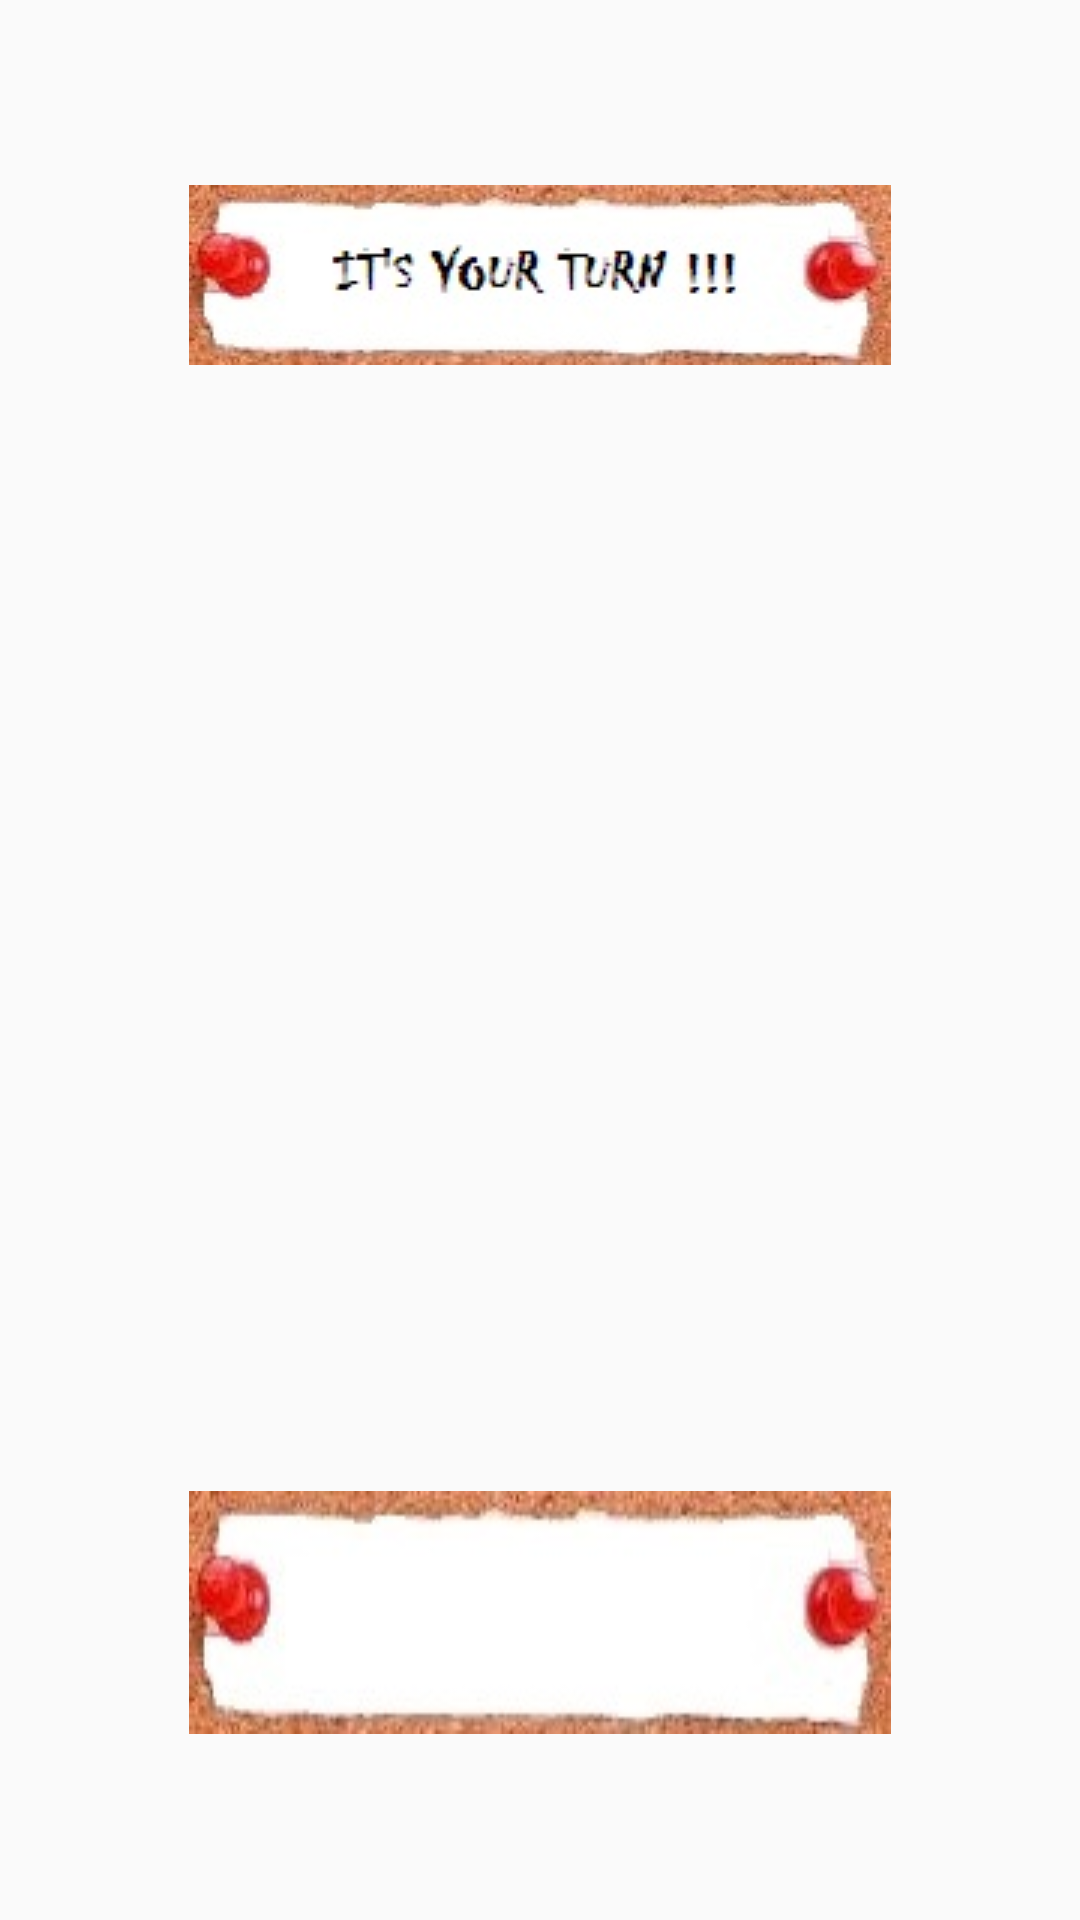

Here is an Android app screen rendered from its layout file. Give the layout XML and the strings, colors and styles it references.
<!-- AndroidManifest.xml: application theme AppTheme -->
<!-- res/layout/activity_againstcomp.xml -->
<?xml version="1.0" encoding="utf-8"?>
    <LinearLayout xmlns:android="http://schemas.android.com/apk/res/android"
        xmlns:tools="http://schemas.android.com/tools"
        android:layout_width="fill_parent"
        android:layout_height="fill_parent"
        android:orientation="vertical"
        android:background="@drawable/f"
        android:gravity="center"
    tools:context="com.tic_tac_toe.view.againstcomp"
    >
        <ImageView
            android:layout_width="wrap_content"
            android:layout_height="wrap_content"
            android:src="@drawable/turn"
            android:id="@+id/urturn" />

        <RelativeLayout
            android:layout_width="wrap_content"
            android:layout_height="wrap_content"
            android:layout_marginBottom="35dp"
            android:layout_marginTop="20dp">


            <ImageView
                android:layout_width="65dp"
                android:layout_height="65dp"
                android:id="@+id/imageView"
                android:background="@drawable/tic_tac_toe_blank"
                android:onClick="tic"
                android:layout_marginBottom="2dp"
                android:layout_marginTop="30dp"
                android:layout_marginLeft="30dp" />

            <ImageView
                android:layout_width="65dp"
                android:layout_height="65dp"
                android:id="@+id/imageView2"
                android:background="@drawable/tic_tac_toe_blank"
                android:layout_toRightOf="@+id/imageView"
                android:onClick="tic"
                android:layout_marginLeft="40dp"
                android:layout_marginRight="45dp"
                android:layout_marginBottom="2dp"
                android:layout_marginTop="30dp" />

            <ImageView
                android:layout_width="65dp"
                android:layout_height="65dp"
                android:id="@+id/imageView3"
                android:background="@drawable/tic_tac_toe_blank"
                android:layout_toRightOf="@+id/imageView2"
                android:onClick="tic"
                android:layout_marginBottom="2dp"
                android:layout_marginTop="30dp"
                android:layout_marginRight="25dp" />

            <ImageView
                android:layout_width="65dp"
                android:layout_height="65dp"
                android:background="@drawable/tic_tac_toe_blank"
                android:id="@+id/imageView4"
                android:layout_below="@+id/imageView"
                android:onClick="tic"
                android:layout_marginTop="38dp"
                android:layout_marginLeft="30dp"
                android:layout_marginBottom="-10dp" />

            <ImageView
                android:layout_width="65dp"
                android:layout_height="65dp"
                android:background="@drawable/tic_tac_toe_blank"
                android:id="@+id/imageView5"
                android:layout_toRightOf="@+id/imageView4"
                android:layout_below="@+id/imageView2"
                android:onClick="tic"
                android:layout_marginLeft="40dp"
                android:layout_marginRight="45dp"
                android:layout_marginTop="38dp"
                android:layout_marginBottom="-10dp" />

            <ImageView
                android:layout_width="65dp"
                android:layout_height="65dp"
                android:background="@drawable/tic_tac_toe_blank"
                android:id="@+id/imageView6"
                android:layout_toRightOf="@+id/imageView5"
                android:layout_below="@+id/imageView3"
                android:onClick="tic"
                android:layout_marginTop="38dp"
                android:layout_marginRight="25dp"
                android:layout_marginBottom="-10dp" />

            <ImageView
                android:layout_width="65dp"
                android:layout_height="65dp"
                android:background="@drawable/tic_tac_toe_blank"
                android:id="@+id/imageView9"
                android:layout_toRightOf="@+id/imageView8"
                android:layout_below="@+id/imageView6"
                android:onClick="tic"
                android:layout_marginRight="25dp"
                android:layout_marginTop="45dp" />

            <ImageView
                android:layout_width="65dp"
                android:layout_height="65dp"
                android:background="@drawable/tic_tac_toe_blank"
                android:id="@+id/imageView8"
                android:layout_toRightOf="@+id/imageView7"
                android:layout_below="@+id/imageView5"
                android:onClick="tic"
                android:layout_marginLeft="40dp"
                android:layout_marginRight="45dp"
                android:layout_marginTop="45dp" />

            <ImageView
                android:layout_width="65dp"
                android:layout_height="65dp"
                android:background="@drawable/tic_tac_toe_blank"
                android:id="@+id/imageView7"
                android:layout_below="@+id/imageView4"
                android:onClick="tic"
                android:layout_marginLeft="30dp"
                android:layout_marginTop="45dp" />


        </RelativeLayout>

        <LinearLayout
            android:layout_width="wrap_content"
            android:layout_height="wrap_content"
            android:id="@+id/linearLayout"
            android:orientation="vertical"
            android:background="@drawable/score"
            android:layout_marginTop="20dp">

            <TextView
                android:layout_width="match_parent"
                android:layout_height="wrap_content"
                android:layout_marginTop="14dp"
                android:layout_marginRight="15dp"
                android:id="@+id/playerscore"
                android:gravity="center"
                android:textSize="20sp"
                android:textStyle="bold"
                android:textColor="#000000" />

            <TextView
                android:layout_width="match_parent"
                android:layout_height="wrap_content"
                android:layout_marginTop="3dp"
                android:layout_marginRight="15dp"
                android:id="@+id/computerscore"
                android:gravity="center"
                android:textSize="20sp"
                android:textStyle="bold"
                android:textColor="#000000"
                android:layout_marginBottom="10dp" />
        </LinearLayout>


    </LinearLayout>
<!-- resources referenced by this layout -->
<resources>
  <!-- drawable score: jpg bitmap (drawable, 25410 bytes) -->
  <!-- drawable turn: jpg bitmap (drawable, 29493 bytes) -->
  <style name="AppTheme" parent="Theme.AppCompat.Light.NoActionBar">
          
          <item name="colorPrimary">@color/colorPrimary</item>
          <item name="colorPrimaryDark">@color/colorPrimaryDark</item>
          <item name="colorAccent">@color/colorAccent</item>
          <item name="android:windowActionBar">false</item>
          <item name="android:windowNoTitle">true</item>
          <item name="android:windowDisablePreview">true</item>
      </style>
  <!-- not gathered from this repository: default colours our renderer supplied (Android Studio template values) -->
  <color name="colorPrimary">#FF6200EE</color>
  <color name="colorPrimaryDark">#FF3700B3</color>
  <color name="colorAccent">#FF03DAC5</color>
</resources>
